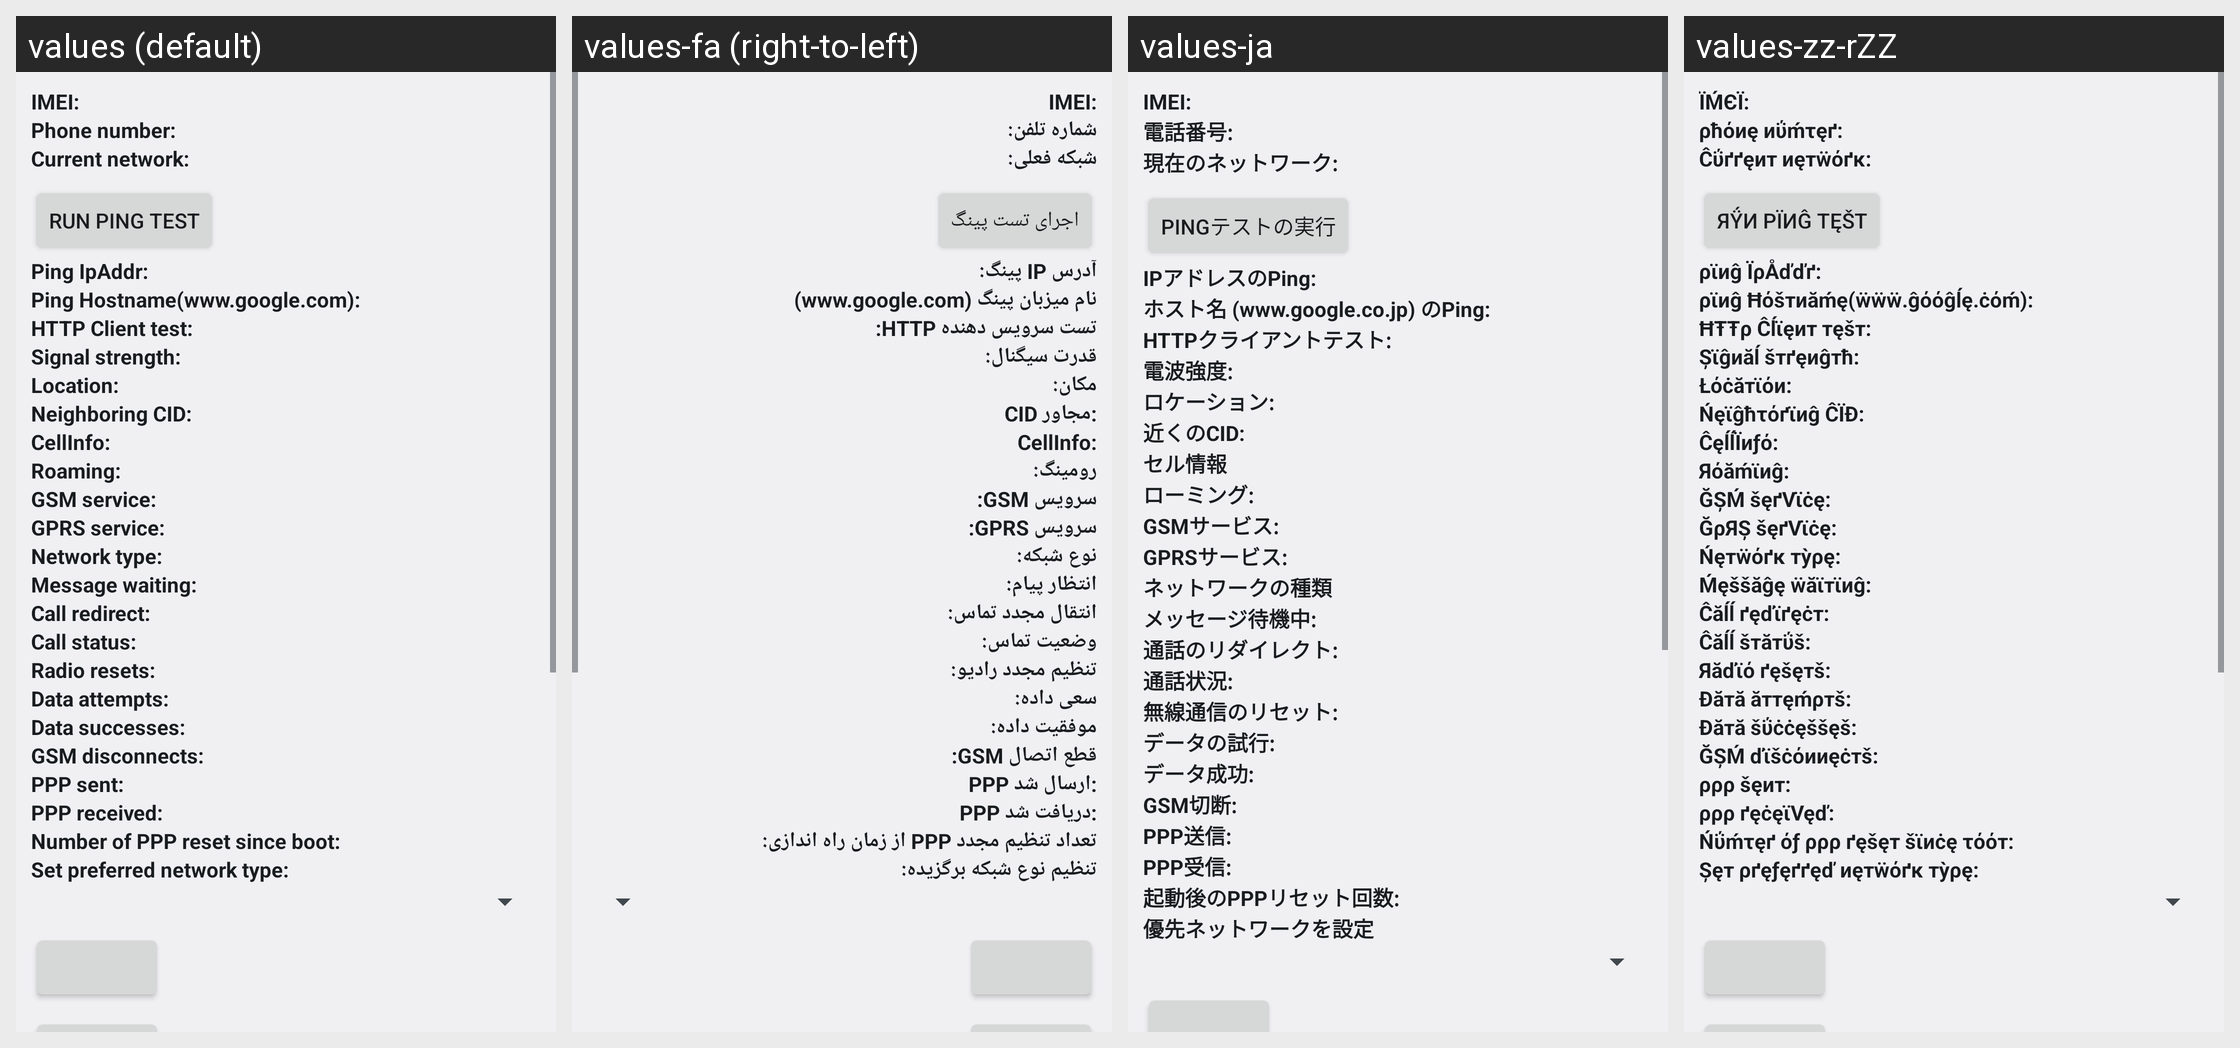

For this localized Android screen grid, give each drawn string resource with its value in every locale shown.
Android screen res/layout/radio_info.xml rendered under 4 locales, left to right: values (default), values-fa (right-to-left), values-ja, values-zz-rZZ. Device: Nexus 5 (rendered at 1080×1920; each locale shown at half size, 540×960, under a caption strip naming it); theme Theme.Holo.
Other locales in the repository, not shown: values-af, values-am, values-ar, values-bs, values-ca, values-cs, values-da, values-de, values-en, values-en-rCA, values-en-rGB, values-es, values-es-rES, values-es-rUS, values-et, values-eu, values-fi, values-fr, values-fr-rCA, values-gl, values-hr, values-hu, values-in, values-is, values-it, values-iw, values-jv, values-kk, values-ko, values-lt, values-lv, values-mk, values-ms, values-nb, values-nl, values-pl, values-pt, values-pt-rBR, values-pt-rPT, values-rm, values-ro, values-ru, values-sk, values-sl, values-sq, values-sr, values-su, values-sv, values-sw, values-tl, values-tr, values-uk, values-vi, values-zh-rCN, values-zh-rHK, values-zh-rTW, values-zu.
Strings drawn on this screen, with the default value and each locale's value (text and hints the layout hard-codes, and strings that could not be matched under every locale, appear in the picture but are not listed):

radio_info_imei_label
  values: IMEI:
  values-fa: IMEI:
  values-ja: IMEI:
  values-zz-rZZ: ЇḾЄЇ:

radio_info_phone_number_label
  values: Phone number:
  values-fa: شماره تلفن:
  values-ja: 電話番号:
  values-zz-rZZ: ρћόиę иΰḿτęґ:

radio_info_current_network_label
  values: Current network:
  values-fa: شبکه فعلی:
  values-ja: 現在のネットワーク:
  values-zz-rZZ: Ĉΰґґęит иęтẅόґĸ:

ping_test_label
  values: Run ping test
  values-fa: اجرای تست پینگ
  values-ja: pingテストの実行
  values-zz-rZZ: Яΰи ρϊиĝ тęšт

radio_info_ping_ipaddr
  values: Ping IpAddr:
  values-fa: آدرس IP پینگ:
  values-ja: IPアドレスのPing:
  values-zz-rZZ: ρϊиĝ ЇρÅďďґ:

radio_info_ping_hostname
  values: Ping Hostname(www.google.com):
  values-fa: نام میزبان پینگ (www.google.com)
  values-ja: ホスト名 (www.google.co.jp) のPing:
  values-zz-rZZ: ρϊиĝ Ħόšтиăḿę(ẅẅẅ.ĝόόĝĺę.ċόḿ):

radio_info_http_client_test
  values: HTTP Client test:
  values-fa: تست سرویس دهنده HTTP:
  values-ja: HTTPクライアントテスト:
  values-zz-rZZ: ĦŦŦρ Ĉĺϊęит тęšт:

radio_info_signal_strength_label
  values: Signal strength:
  values-fa: قدرت سیگنال:
  values-ja: 電波強度:
  values-zz-rZZ: Șϊĝиăĺ šтґęиĝтћ:

radio_info_signal_location_label
  values: Location:
  values-fa: مکان:
  values-ja: ロケーション:
  values-zz-rZZ: Łόċăтϊόи:

radio_info_neighboring_location_label
  values: Neighboring CID:
  values-fa: CID مجاور:
  values-ja: 近くのCID:
  values-zz-rZZ: Ńęϊĝћτόґϊиĝ ĈЇĐ:

radio_info_cellinfo_label
  values: CellInfo:
  values-fa: CellInfo:
  values-ja: セル情報
  values-zz-rZZ: ĈęĺĺЇиƒό:

radio_info_roaming_label
  values: Roaming:
  values-fa: رومینگ:
  values-ja: ローミング:
  values-zz-rZZ: Яόăḿϊиĝ:

radio_info_gsm_service_label
  values: GSM service:
  values-fa: سرویس GSM:
  values-ja: GSMサービス:
  values-zz-rZZ: ĞȘḾ šęґVϊċę:

radio_info_gprs_service_label
  values: GPRS service:
  values-fa: سرویس GPRS:
  values-ja: GPRSサービス:
  values-zz-rZZ: ĞρЯȘ šęґVϊċę:

radio_info_network_type_label
  values: Network type:
  values-fa: نوع شبکه:
  values-ja: ネットワークの種類
  values-zz-rZZ: Ńęтẅόґĸ тỳρę:

radio_info_message_waiting_label
  values: Message waiting:
  values-fa: انتظار پیام:
  values-ja: メッセージ待機中:
  values-zz-rZZ: Ḿęššăĝę ẅăϊтϊиĝ:

radio_info_call_redirect_label
  values: Call redirect:
  values-fa: انتقال مجدد تماس:
  values-ja: 通話のリダイレクト:
  values-zz-rZZ: Ĉăĺĺ ґęďϊґęċт:

radio_info_call_status_label
  values: Call status:
  values-fa: وضعیت تماس:
  values-ja: 通話状況:
  values-zz-rZZ: Ĉăĺĺ šтăтΰš:

radio_info_radio_resets_label
  values: Radio resets:
  values-fa: تنظیم مجدد رادیو:
  values-ja: 無線通信のリセット:
  values-zz-rZZ: Яăďϊό ґęšęтš:

radio_info_data_attempts_label
  values: Data attempts:
  values-fa: سعی داده:
  values-ja: データの試行:
  values-zz-rZZ: Đăтă ăттęḿρтš:

radio_info_data_successes_label
  values: Data successes:
  values-fa: موفقیت داده:
  values-ja: データ成功:
  values-zz-rZZ: Đăтă šΰċċęššęš:

radio_info_gsm_disconnects_label
  values: GSM disconnects:
  values-fa: قطع اتصال GSM:
  values-ja: GSM切断:
  values-zz-rZZ: ĞȘḾ ďϊšċόииęċтš:

radio_info_ppp_sent_label
  values: PPP sent:
  values-fa: PPP ارسال شد:
  values-ja: PPP送信:
  values-zz-rZZ: ρρρ šęит:

radio_info_ppp_received_label
  values: PPP received:
  values-fa: PPP دریافت شد:
  values-ja: PPP受信:
  values-zz-rZZ: ρρρ ґęċęϊVęď:

radio_info_ppp_resets_label
  values: Number of PPP reset since boot:
  values-fa: تعداد تنظیم مجدد PPP از زمان راه اندازی:
  values-ja: 起動後のPPPリセット回数:
  values-zz-rZZ: Ńΰḿτęґ όƒ ρρρ ґęšęт šϊиċę τόόт:

radio_info_set_perferred_label
  values: Set preferred network type:
  values-fa: تنظیم نوع شبکه برگزیده:
  values-ja: 優先ネットワークを設定
  values-zz-rZZ: Șęт ρґęƒęґґęď иęтẅόґĸ тỳρę:
